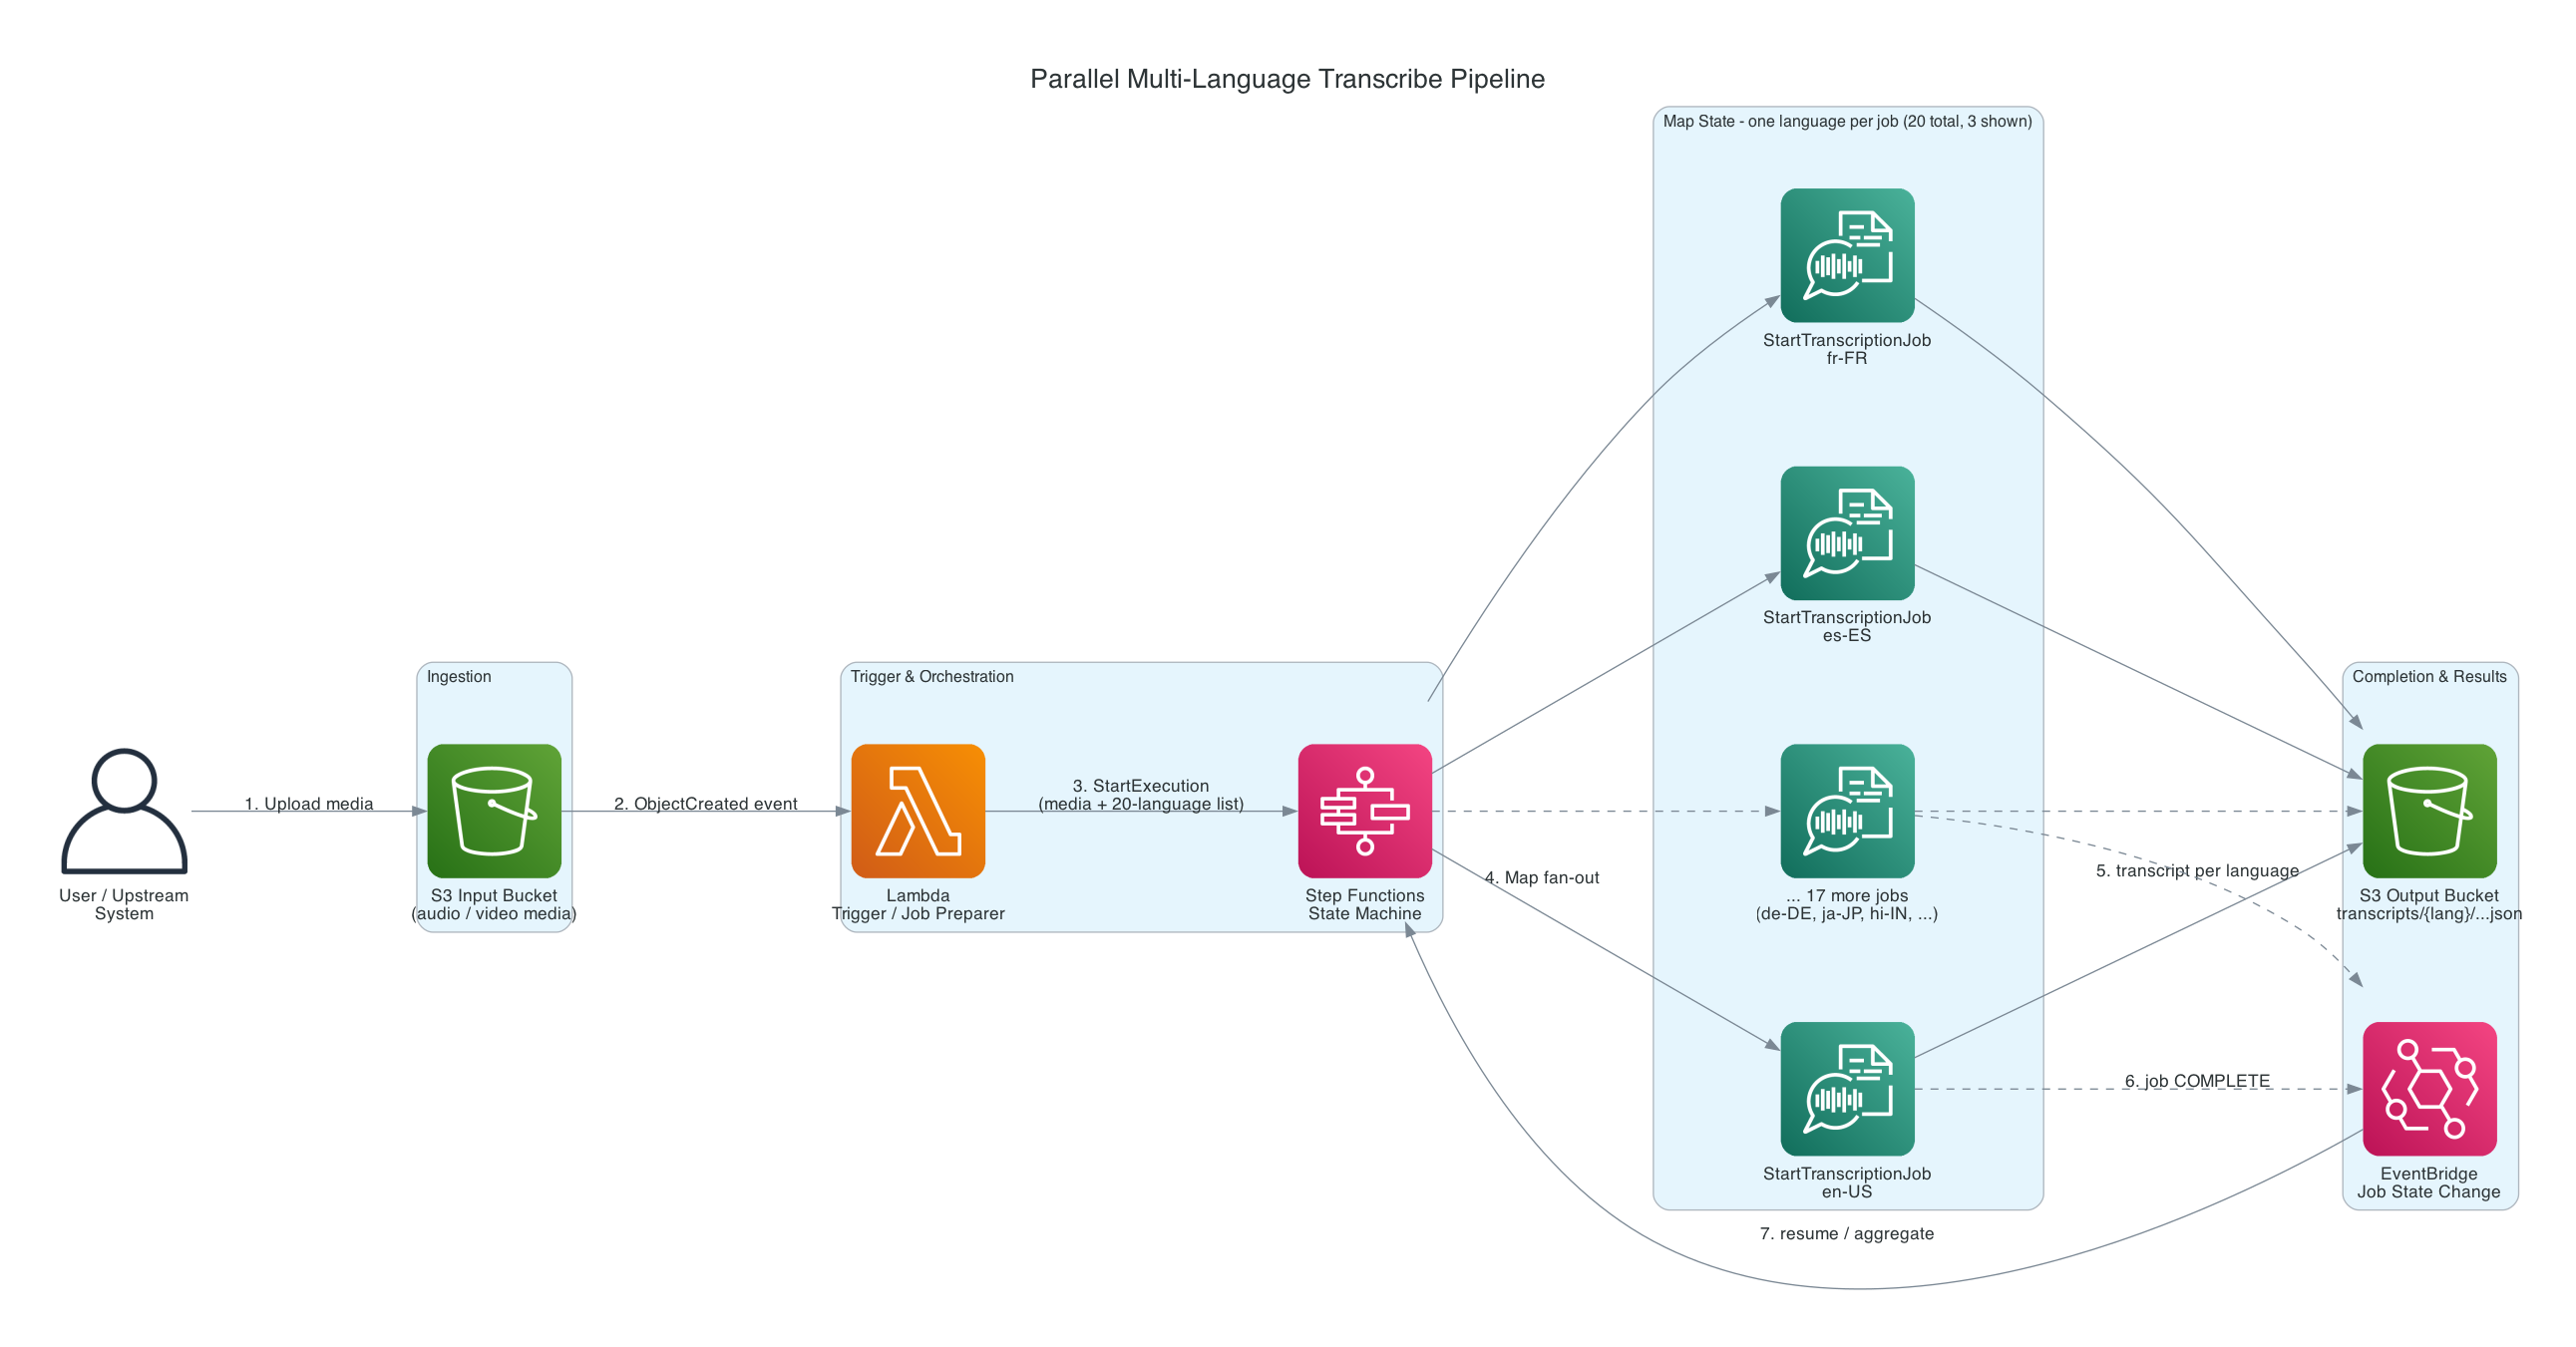

Reproduce this figure in Python.
"""
Parallel Multi-Language Transcribe Architecture

S3 -> Lambda -> Step Functions -> parallel Amazon Transcribe (one language per job) -> S3

The Step Functions Map state fans out one StartTranscriptionJob per target
language (20 in the sample). The diagram shows 3 concrete language jobs plus a
node representing the remaining jobs; concurrency and quota limits are called
out separately in the accompanying notes.

Render:
    python3 parallel_transcribe_architecture.py
Produces: parallel_transcribe_architecture.png
"""

from diagrams import Diagram, Cluster, Edge
from diagrams.aws.storage import SimpleStorageServiceS3 as S3
from diagrams.aws.compute import Lambda
from diagrams.aws.integration import StepFunctions, Eventbridge
from diagrams.aws.ml import Transcribe
from diagrams.aws.general import User

graph_attr = {
    "fontsize": "20",
    "labelloc": "t",
    "pad": "0.6",
    "splines": "spline",
    "nodesep": "0.6",
    "ranksep": "1.1",
    "bgcolor": "white",
}

node_attr = {"fontsize": "13"}

with Diagram(
    "Parallel Multi-Language Transcribe Pipeline",
    filename="parallel_transcribe_architecture",
    show=False,
    direction="LR",
    graph_attr=graph_attr,
    node_attr=node_attr,
):
    user = User("User / Upstream\nSystem")

    with Cluster("Ingestion"):
        s3_in = S3("S3 Input Bucket\n(audio / video media)")

    with Cluster("Trigger & Orchestration"):
        trigger = Lambda("Lambda\nTrigger / Job Preparer")
        sfn = StepFunctions("Step Functions\nState Machine")

    with Cluster("Map State - one language per job (20 total, 3 shown)"):
        job_en = Transcribe("StartTranscriptionJob\nen-US")
        job_es = Transcribe("StartTranscriptionJob\nes-ES")
        job_fr = Transcribe("StartTranscriptionJob\nfr-FR")
        job_rest = Transcribe("... 17 more jobs\n(de-DE, ja-JP, hi-IN, ...)")

    with Cluster("Completion & Results"):
        events = Eventbridge("EventBridge\nJob State Change")
        s3_out = S3("S3 Output Bucket\ntranscripts/{lang}/...json")

    # Ingestion -> trigger -> orchestration
    user >> Edge(label="1. Upload media") >> s3_in
    s3_in >> Edge(label="2. ObjectCreated event") >> trigger
    trigger >> Edge(label="3. StartExecution\n(media + 20-language list)") >> sfn

    # Fan-out: Step Functions Map state -> one Transcribe job per language
    sfn >> Edge(label="4. Map fan-out") >> job_en
    sfn >> job_es
    sfn >> job_fr
    sfn >> Edge(style="dashed") >> job_rest

    # Each job writes its own transcript to S3
    job_en >> Edge(label="5. transcript per language") >> s3_out
    job_es >> s3_out
    job_fr >> s3_out
    job_rest >> Edge(style="dashed") >> s3_out

    # Completion signalling back to Step Functions
    job_en >> Edge(label="6. job COMPLETE", style="dashed") >> events
    job_rest >> Edge(style="dashed") >> events
    events >> Edge(label="7. resume / aggregate") >> sfn
